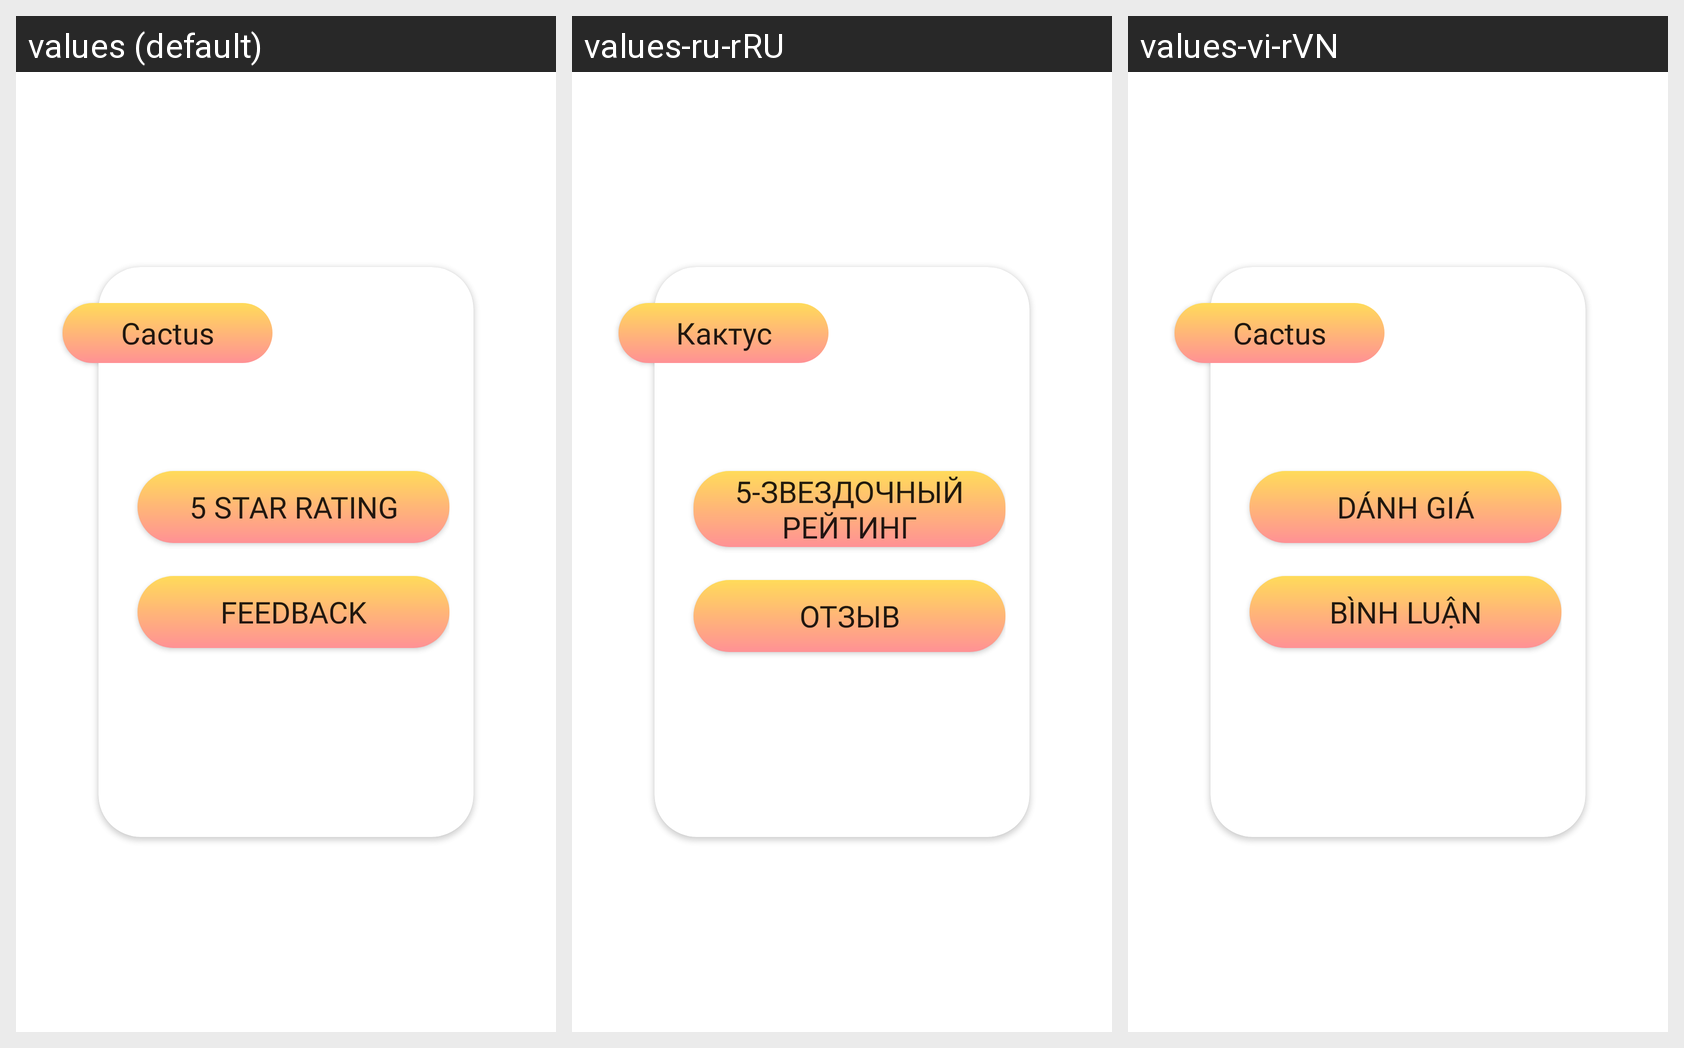

Translations of the strings shown on this Android screen, per locale in the grid:
Android screen res/layout/menudialog.xml rendered under 3 locales, left to right: values (default), values-ru-rRU, values-vi-rVN. Device: Nexus 5 (rendered at 1080×1920; each locale shown at half size, 540×960, under a caption strip naming it); theme Theme.Cactus.
Strings drawn on this screen, with the default value and each locale's value (text and hints the layout hard-codes, and strings that could not be matched under every locale, appear in the picture but are not listed):

rate
  values: 5 star rating
  values-ru-rRU: 5-звездочный рейтинг
  values-vi-rVN: Dánh giá

feedback
  values: Feedback
  values-ru-rRU: Отзыв
  values-vi-rVN: bình luận

app_name
  values: Cactus
  values-ru-rRU: Кактус
  values-vi-rVN: Cactus
